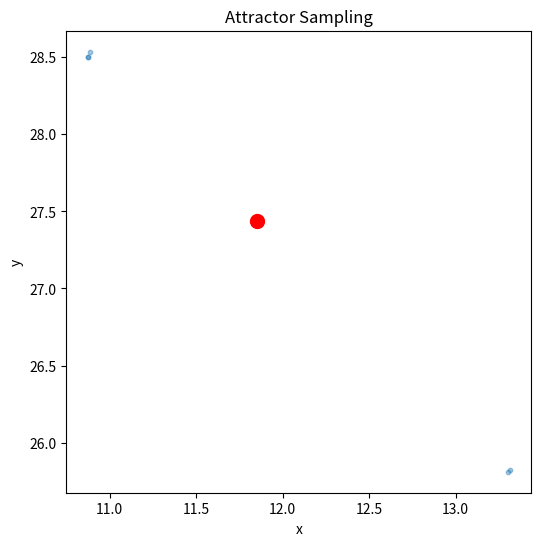
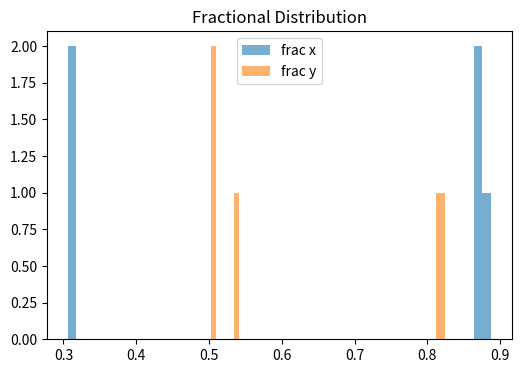

Reproduce these figures in Python, in order.
import os
import numpy as np
import matplotlib.pyplot as plt

# =========================
# CONFIG
# =========================

N_RUNS = 50
GRID_RES = 200

OUTPUT_DIR = "ENGINE/analysis/field_decomposition/outputs/extract_attractor_statistics"
os.makedirs(OUTPUT_DIR, exist_ok=True)

np.random.seed(42)

# =========================
# FIELD DEFINITION (copy aus deinem System)
# =========================

clusters = {
    "C0": np.array([10.0, 25.0]),
    "C1": np.array([12.0, 24.0]),
    "C2": np.array([13.5, 26.0]),
    "C3": np.array([11.0, 28.5]),
}

def gaussian(x, y, center, strength, sigma=1.2):
    return strength * np.exp(-((x - center[0])**2 + (y - center[1])**2) / (2 * sigma**2))

def scalar_field(x, y):
    return (
        gaussian(x, y, clusters["C0"], 1.5)
        + gaussian(x, y, clusters["C1"], 2.0)
        + gaussian(x, y, clusters["C2"], 3.0)
        - gaussian(x, y, clusters["C3"], 2.0)
    )

def grad_field(x, y, eps=1e-4):
    dx = (scalar_field(x + eps, y) - scalar_field(x - eps, y)) / (2 * eps)
    dy = (scalar_field(x, y + eps) - scalar_field(x, y - eps)) / (2 * eps)
    return np.array([dx, dy])

def rotational_field(x, y):
    p = np.array([x, y], dtype=float)
    v = np.zeros(2)

    r2 = p - clusters["C2"]
    d2 = np.linalg.norm(r2) + 1e-9
    v += 0.6 * np.array([r2[1], -r2[0]]) * np.exp(-(d2**2)/(2*1.6**2))

    r3 = p - clusters["C3"]
    d3 = np.linalg.norm(r3) + 1e-9
    v += 0.55 * np.array([-r3[1], r3[0]]) * np.exp(-(d3**2)/(2*1.3**2))

    return v

def combined_field(x, y):
    return grad_field(x, y) + rotational_field(x, y)

# =========================
# FIXPOINT SEARCH (approx)
# =========================

def find_low_force_points(n_samples=500):
    points = []

    xs = np.random.uniform(8, 15, n_samples)
    ys = np.random.uniform(23, 29, n_samples)

    for x, y in zip(xs, ys):
        f = combined_field(x, y)
        mag = np.linalg.norm(f)

        if mag < 0.05:
            points.append([x, y])

    return np.array(points)

# =========================
# RUN SAMPLING
# =========================

all_points = []

for i in range(N_RUNS):
    pts = find_low_force_points()
    if len(pts) > 0:
        all_points.append(pts)

if len(all_points) == 0:
    print("No attractor points found.")
    exit()

all_points = np.vstack(all_points)

# =========================
# STATISTICS
# =========================

mean = np.mean(all_points, axis=0)
std = np.std(all_points, axis=0)

print("\n--- ATTRACTOR STATISTICS ---")
print(f"Samples: {len(all_points)}")
print(f"Mean: {mean}")
print(f"Std: {std}")

# =========================
# FRACTIONAL ANALYSIS
# =========================

frac_x = all_points[:, 0] % 1
frac_y = all_points[:, 1] % 1

print("\n--- FRACTIONAL PARTS ---")
print(f"Mean frac X: {np.mean(frac_x):.4f}")
print(f"Mean frac Y: {np.mean(frac_y):.4f}")

# =========================
# SAVE DATA
# =========================

np.save(os.path.join(OUTPUT_DIR, "all_points.npy"), all_points)

with open(os.path.join(OUTPUT_DIR, "stats.txt"), "w") as f:
    f.write(f"mean: {mean}\n")
    f.write(f"std: {std}\n")
    f.write(f"mean_frac_x: {np.mean(frac_x)}\n")
    f.write(f"mean_frac_y: {np.mean(frac_y)}\n")

# =========================
# PLOTS
# =========================

plt.figure(figsize=(6,6))
plt.scatter(all_points[:,0], all_points[:,1], s=10, alpha=0.4)
plt.scatter(mean[0], mean[1], c="red", s=100)
plt.title("Attractor Sampling")
plt.xlabel("x")
plt.ylabel("y")
plt.savefig(os.path.join(OUTPUT_DIR, "attractor_cloud.png"), dpi=150)
plt.close()

plt.figure(figsize=(6,4))
plt.hist(frac_x, bins=50, alpha=0.6, label="frac x")
plt.hist(frac_y, bins=50, alpha=0.6, label="frac y")
plt.legend()
plt.title("Fractional Distribution")
plt.savefig(os.path.join(OUTPUT_DIR, "fractional_hist.png"), dpi=150)
plt.close()

print(f"\nSaved to: {OUTPUT_DIR}")
